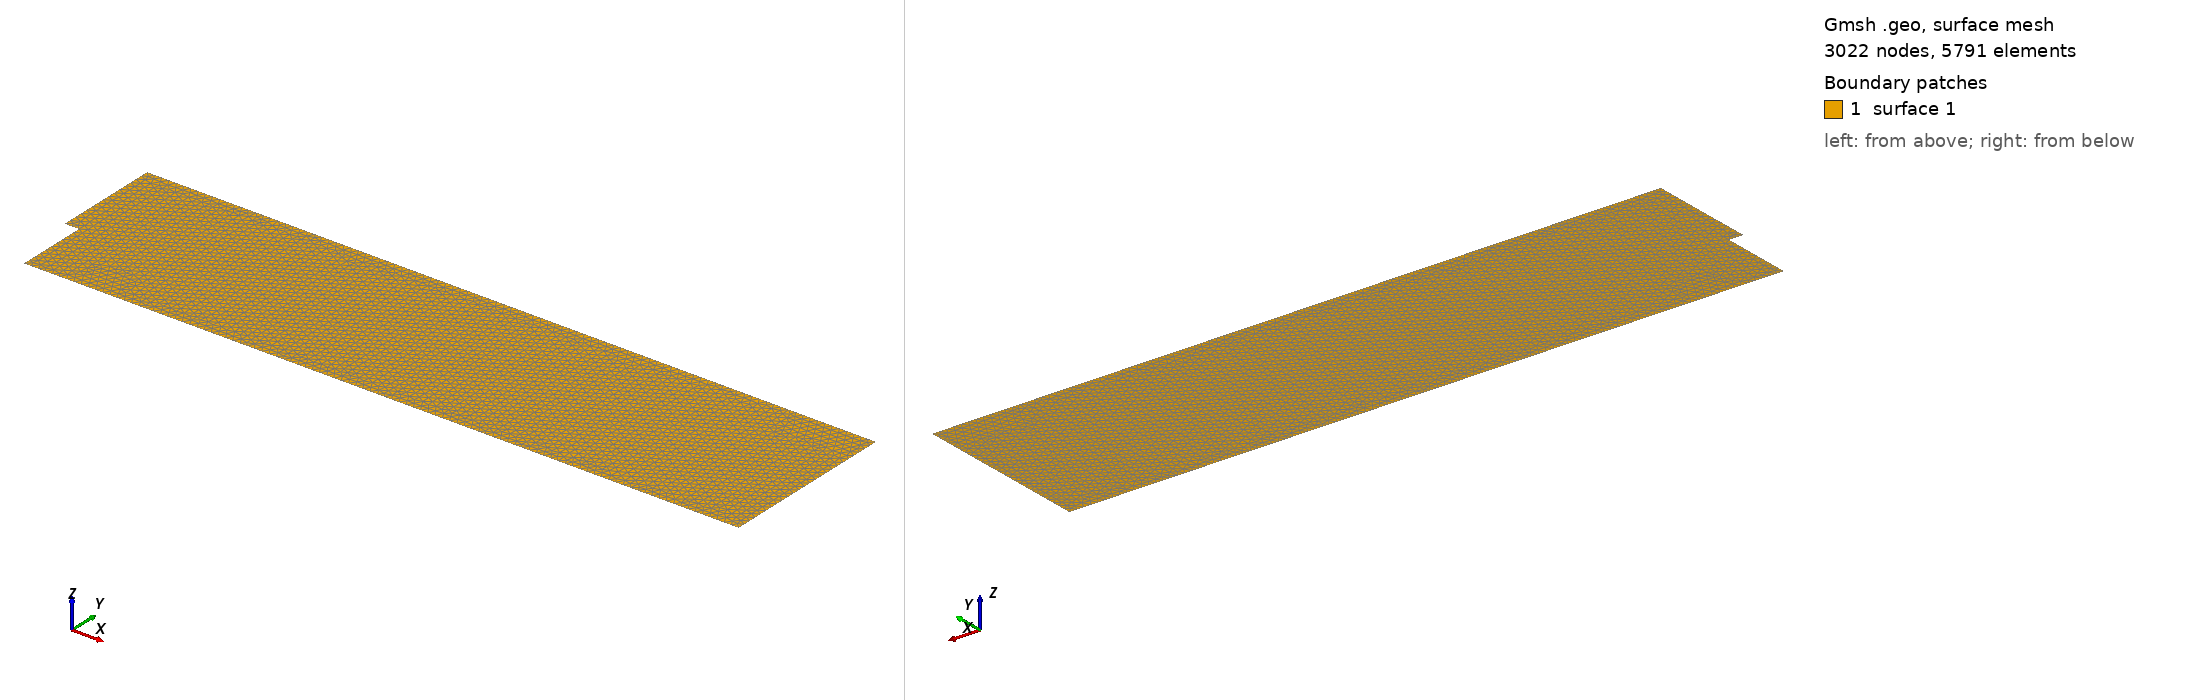

Gmsh geometry script, surface-meshed: 3022 nodes, 5791 surface elements. Boundary patches (legend numbers): 1 surface 1. Left view from above one corner, right view from below the opposite corner. The script declares no physical surfaces, so the legend lists its geometric surfaces. The drawing asked Gmsh for element sizes between 1% and 20% of the model's largest extent; the script's own settings can give other sizes.

=== step.geo (drawn) ===
C = 1;
h3 = .001 / C;
h2 = .01 / C;
h1 = .1 / C;
//+
Point(1) = {0, 0, 0, h2};
//+
Point(2) = {0, 1, 0, h2};
//+
Point(3) = {-0.2, 1, 0, h2};
//+
Point(4) = {-0.2, 2.5, 0, h1};
//+
Point(5) = {10, 2.5, 0, h1};
//+
Point(6) = {10, 0, 0, h1};
Point(7) = {1, 0, 0, h2};
//+
Line(1) = {1, 2};
//+
Line(2) = {2, 3};
//+
Line(3) = {3, 4};
//+
Line(4) = {4, 5};
//+
Line(5) = {5, 6};
//+
Line(6) = {6, 7};
Line(7) = {7, 1};
//+
Line Loop(1) = {4, 5, 6, 7, 1, 2, 3};
//+
Plane Surface(1) = {1};
//+
Field[1] = Box;
//+
Field[1].VIn = h3;
//+
Field[1].VOut = h1;
//+
Field[1].XMax = 0.02;
//+
Field[1].XMin = -3.2;
//+
Field[1].YMax = 1.03;
//+
Field[1].YMin = -0.2;
//+
Background Field = 1;
